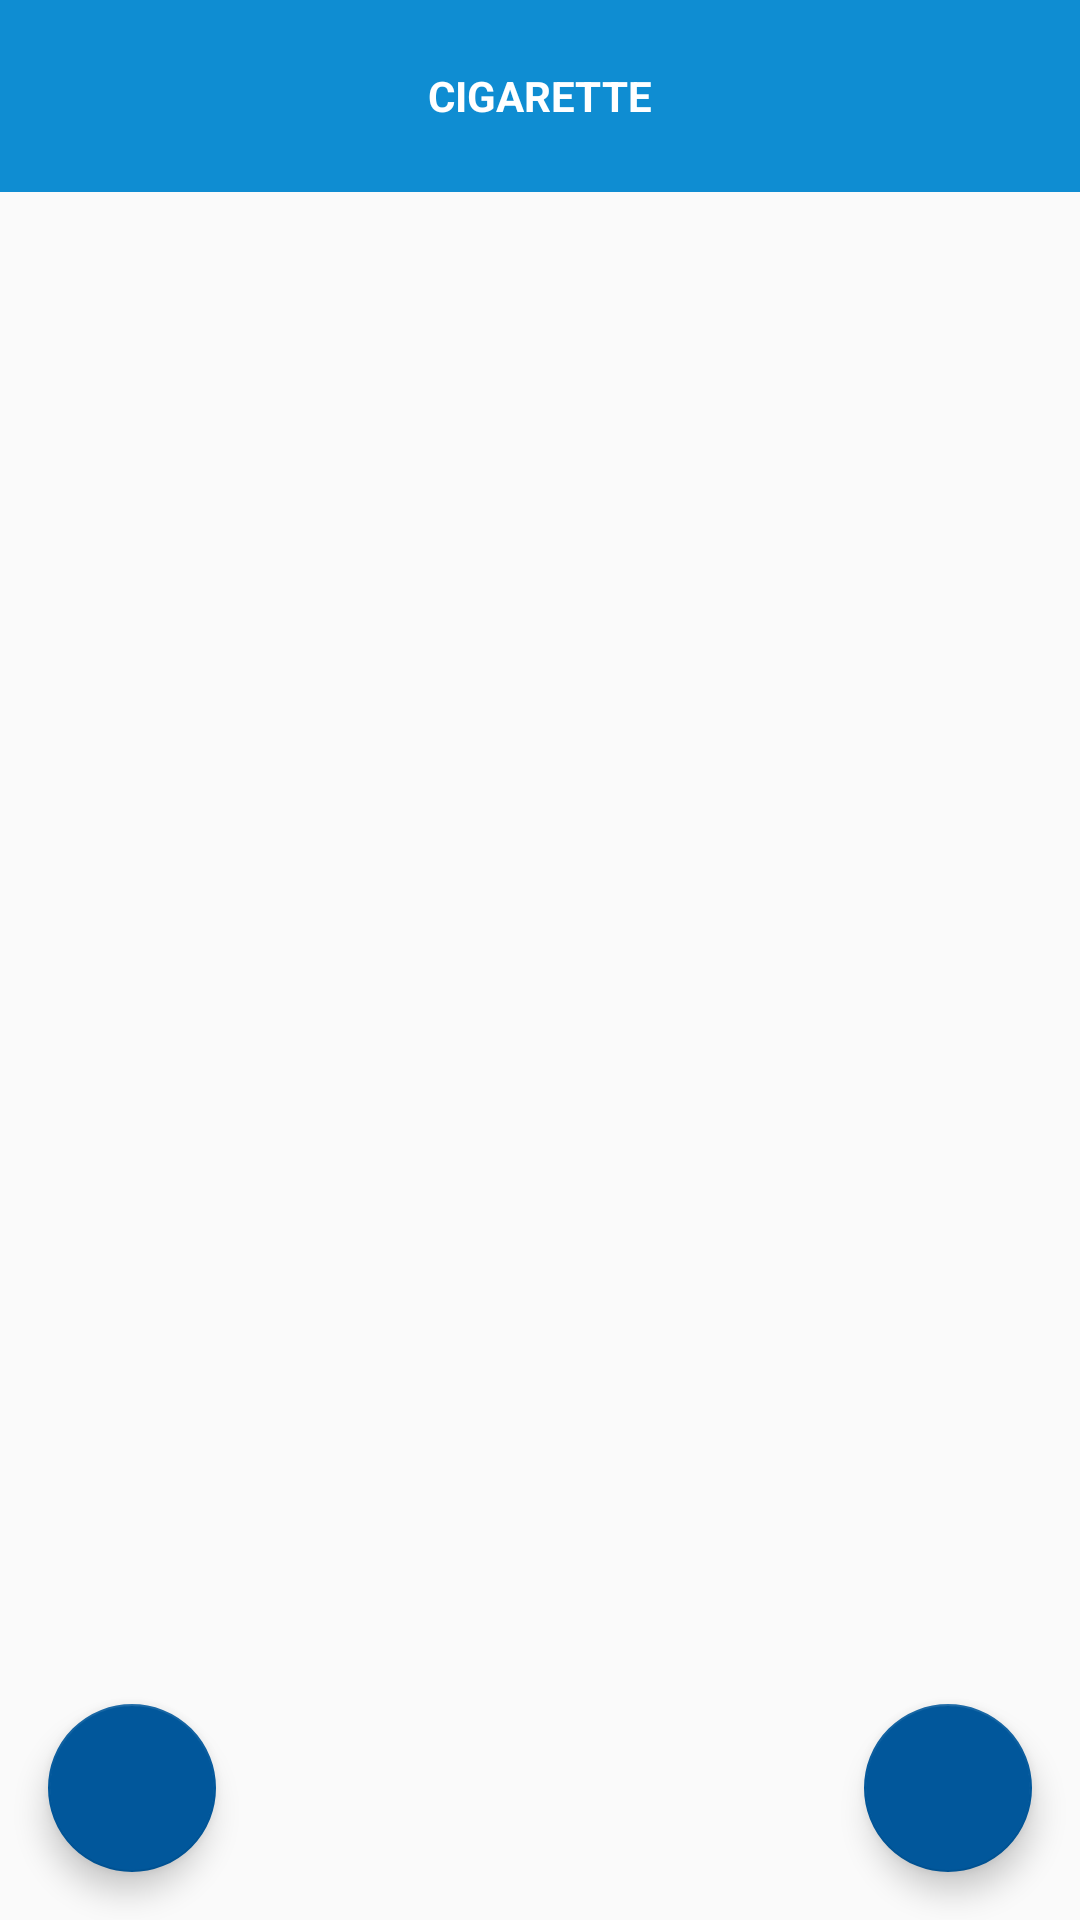

Android layout source for this screen:
<!-- AndroidManifest.xml: application theme AppTheme -->
<!-- res/layout/activity_main.xml -->
<?xml version="1.0" encoding="utf-8"?>
<android.support.design.widget.CoordinatorLayout
    xmlns:android="http://schemas.android.com/apk/res/android"
    xmlns:tools="http://schemas.android.com/tools"
    android:layout_width="match_parent"
    android:layout_height="match_parent"
    android:fitsSystemWindows="true"
    tools:context=".view.activity.ActivityMain">

    <LinearLayout
        android:layout_width="match_parent"
        android:layout_height="match_parent"
        android:orientation="vertical">

        
        <RelativeLayout
            android:layout_width="match_parent"
            android:layout_height="0dp"
            android:layout_weight="10"
            android:background="@color/IDENTITY_BLUE">

            <TextView
                android:layout_width="wrap_content"
                android:layout_height="wrap_content"
                android:layout_centerInParent="true"
                android:textColor="@color/WHITE"
                android:textStyle="bold"
                android:text="@string/MAIN_TITLE"/>
        </RelativeLayout>

        
        <RelativeLayout
            android:layout_width="match_parent"
            android:layout_height="0dp"
            android:layout_weight="90">

            <android.support.v7.widget.RecyclerView
                android:id="@+id/main_alarm_container"
                android:layout_width="match_parent"
                android:layout_height="match_parent"></android.support.v7.widget.RecyclerView>
        </RelativeLayout>
    </LinearLayout>

    
    <android.support.design.widget.FloatingActionButton
        android:id="@+id/fab"
        android:layout_width="wrap_content"
        android:layout_height="wrap_content"
        android:layout_gravity="bottom|end"
        android:layout_margin="@dimen/fab_margin"
        android:src="@drawable/ic_alarm_add" />

    <android.support.design.widget.FloatingActionButton
        android:id="@+id/delete"
        android:layout_width="wrap_content"
        android:layout_height="wrap_content"
        android:layout_gravity="bottom|start"
        android:layout_margin="@dimen/fab_margin"
        android:src="@drawable/ic_alarm_add" />
</android.support.design.widget.CoordinatorLayout>
<!-- resources referenced by this layout -->
<resources>
  <color name="IDENTITY_BLUE">#0F8DD2</color>
  <color name="WHITE">#FFFFFF</color>
  <dimen name="fab_margin">16dp</dimen>
  <string name="MAIN_TITLE">CIGARETTE</string>
  <style name="AppTheme" parent="Theme.AppCompat.Light.DarkActionBar">
          
          <item name="colorPrimary">@color/colorPrimary</item>
          <item name="colorPrimaryDark">@color/colorPrimaryDark</item>
          <item name="colorAccent">@color/colorAccent</item>
      </style>
  <color name="colorPrimary">#3F51B5</color>
  <color name="colorPrimaryDark">#0F8DD2</color>
  <color name="colorAccent">#01579B</color>
</resources>
